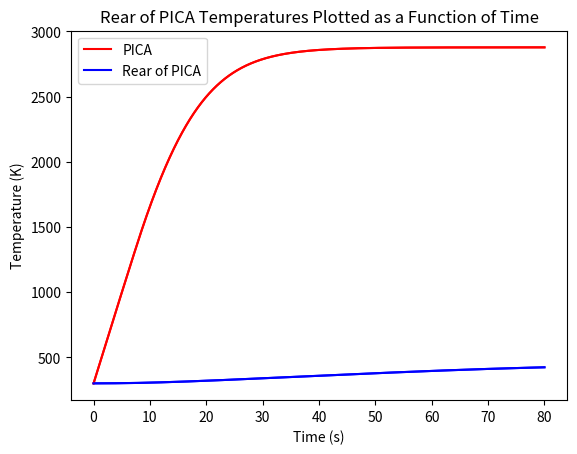
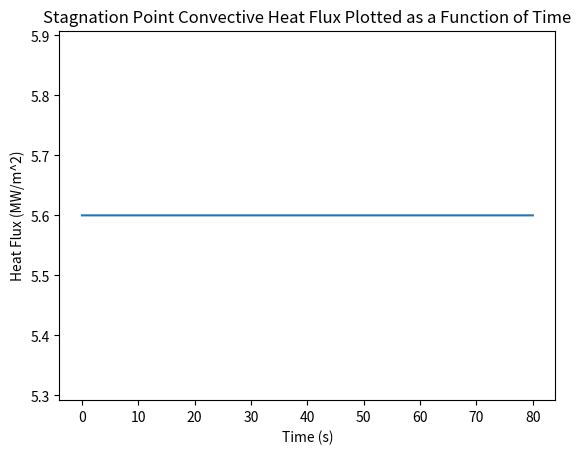
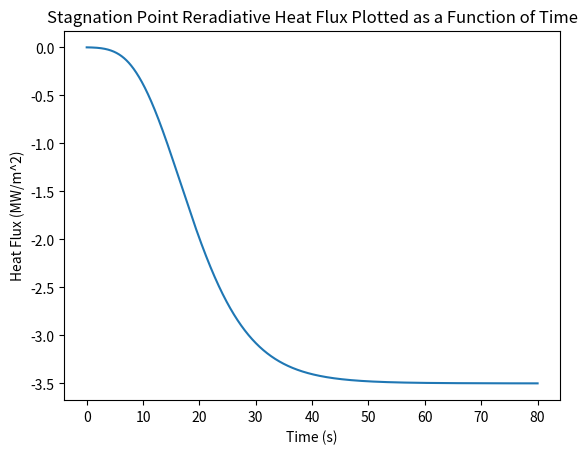
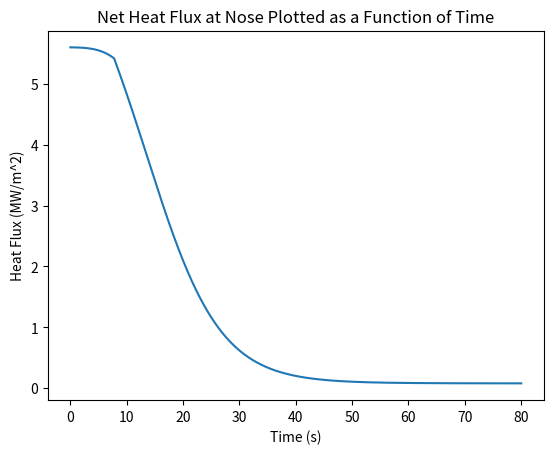
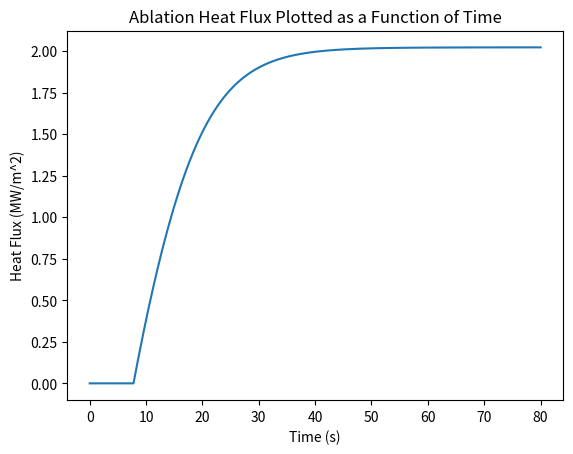

Recreate these plots in Python, in order.
"""
Created on Thu Jun 17 12:00:27 2021
[redacted]
"""

"""New Thermal Analysis Code - Thermal_Analysis_Final may be bugged"""

#import scipy.integrate as sp
import numpy as np
import matplotlib.pyplot as plt

h_flux = 5.6                  # Test heat flux (MW/m^2)
time = 80                   # Test time (s)
pthic = 18                  # Sample thickness (mm)    
diam = 20.675               # Sample diameter (mm)

pica_rho = 1155.54              #[kg/m^3]  (ASSUMED PICA DENSITY - WILL NEED CHANGING)
char_rho = 280              #[kg/m^3]  (ASSUMED CHAR DENSITY - WILL NEED CHANGING)


"""Vehicle Properties"""


radius = diam/(2 * 1000)
areas = np.pi * radius * radius
# print(angles)

thic_p = pthic / 1000 # PICA
torch_flux = h_flux * 10**6

em = 0.9                    #Emissivity                         (ASSUMED - WILL NEED CHANGING)
sig = 5.67*(10**-8)         #[W / (m^2 k^4)] Stefan-Boltzmann constant

        #Cp's:      Carbon = 710 [J/kgK]            Aluminium = 900 [J/kgK]   
         
cpc = 1925.56  # 900            #[J/kgK] Specific heat of carbon    (ASSUMED - WILL NEED CHANGING)
cpch = 4605.48                  #[J/kgK] Specific heat of charr 


"""Loop Properties"""
dt = 0.005                   #[s]
# time = 80                 #[s]
steps = time/dt + 1
testpoints = int(steps)


# Area iterative generator - Calculates sliced area based on radius
def area_slice(r1, r2):
    A = np.pi * ((r2**2) - (r1**2))
    return(A)


###############################################################################
###############################################################################



Heat_Load_in = []
Heat_flux_list = []
Heat_load_list = []
q_conv_list = []
q_rerad_list = []
q_net_list = []
Ts = np.ones((testpoints + 1))
Ti = np.ones((testpoints + 1))
Ts[:] = 300
Ti[:] = 300
k_pica = 0.577 #Thermal conductivity for carbon
k_char = 0.577

Ti0_List = []
Ts0_List = []

heatrad = []
heatcond = []
Q_abl = []
Q_abtot = []
mass_abl = []
line_ab = []
ab_rate = []
ab_mount = np.zeros((testpoints + 1))
ab_time = []
t_vals = []
ab_tot = 0
Heat_Load_in = 0

for i in range(testpoints + 1): # i is timestep
    t_vals.append(i*dt)
    Heat_flux_slices = 0
    Heat_load_slices = 0
    q_conv_stag = torch_flux
    q_conv_list.append(q_conv_stag/(10**6))
    area = areas
    q_conv_slice = (q_conv_stag)
    if i == 0:
        q_rerad = sig*em*((300)**4)
        Ts[i] = 300 # MIGHT NOT NEEDS THESE
        Ti[i] = 300 
        q_cond = 0
        Q_abla = 0
        thic_char = 0
    
        Q_abl.append(Q_abla)
        mass_abl.append(0)
    if i != 0:        
        # print(i)
        Temp = Ts[i-1]
        if Temp < (1100 + 273.15):
            Q_abla = 0
            Q_abl.append(Q_abla)
            mass_abl.append(0)
            ab_tot += 0
        if Temp >= (1100 + 273.15):
            abrate = ( 0.00000001 * Temp - 0.000013732)  # *    0  # m/s
            ab_rate.append(abrate)
            abm = abrate * dt
            ab_mount[i] = abm
            ab_tot += abm
            Q_abla = pica_rho * abrate * 116299895.55 #232599791.1 #116299895.55
            ab_time.append(dt)
            Q_abl.append(Q_abla * 10**-6)
            line_ab.append(abrate*dt)
            Q_abtot.append(area*Q_abla*dt)
            mass_abl.append(dt * area* Q_abla / 232599791.1)
            #if j == 0:
            #    print(Temp, abrate, Q_abla, "\n\n")
        q_rerad = sig*em*((Temp)**4)
        thic_char = ab_tot
        q_cond = ((Ts[i-1]) - (Ti[i-1]))*(((k_pica * (1 - thic_char)) + (k_char * thic_char)) * area)/(thic_p) # Conduction from surface to top of insulator
        q_cond_ins = sig*em*(((Ti[i-1])-300)**4)
        if q_cond < q_cond_ins:
            print(i*dt, q_cond - q_cond_ins)
        Ti[i] = Ti[i-1] + (((q_cond - q_cond_ins) * dt) / (area * pica_rho * thic_p * cpc))
        
        if Ti[i] < 300:
            Ti[i] = 300  
            
        Heat_flux_conv = q_conv_stag * area
        Heat_flux_rerad = q_rerad * area
        Heat_flux_cond = q_cond 
        Heat_flux_abla = Q_abla * area
        
        if i != 0:
            Ts[i] = Ts[i-1] + (((Heat_flux_conv - Heat_flux_abla - Heat_flux_rerad - Heat_flux_cond) * dt) / (area * pica_rho * thic_p * cpc))
            if Ts[i] < 300:
                Ts[i] = 300
        Heat_Load_in += Heat_flux_conv * dt
        Heat_flux_slices += area * (q_conv_slice - q_rerad - Q_abla)
        Heat_load_slices += area * (q_conv_slice - q_rerad - Q_abla) * dt
       
    q_rerad_list.append(-q_rerad*(10**(-6)))
    q_net_list.append((q_conv_slice-q_rerad-Q_abla)*10**(-6))
    Ti0_List.append(Ti[i])
    Ts0_List.append(Ts[i])
    
    Heat_flux_cond = q_cond        
    Heat_flux_list.append(Heat_flux_slices/(10**6))
    Heat_load_list.append(Heat_load_slices)
    heatcond.append(Heat_flux_cond)


plt.figure(0)
plt.plot(t_vals,Ts0_List, "r", label="PICA")
plt.plot(t_vals,Ti0_List, "b", label="Rear of PICA")
plt.title("Temperatures Plotted as a Function of Time")
plt.xlabel('Time (s)')
plt.ylabel('Temperature (K)')
plt.legend()
plt.show()

plt.figure(0)
plt.plot(t_vals,Ts0_List, "r")
plt.title("PICA Temperatures Plotted as a Function of Time")
plt.xlabel('Time (s)')
plt.ylabel('Temperature (K)')
# plt.legend()
plt.show()


plt.figure(0)
plt.plot(t_vals,Ti0_List, "b")
plt.title("Rear of PICA Temperatures Plotted as a Function of Time")
plt.xlabel('Time (s)')
plt.ylabel('Temperature (K)')
# plt.legend()
plt.show()

Talll = np.max(Ti) - 273.15       # Max aluminium temperature (Celsius)
Hottt = np.max(Ts) - 273.15       # Max surface temperature 
#chartop = max(Tc0_List)
maxcon = max(q_conv_list)
QMAX = max(q_net_list)               # Max instantaneous heat flux (MW/m^2)
HLOAD = (sum(Heat_flux_list)*dt)     # Total Heat Load (MJ)
ab_len = sum(line_ab) * 10**3        # Length of ablation (mm/s)
ab_tim = sum(ab_time)                # Time ablating (seconds)
ab_rates = Q_abl                     # Ablation heat fluxes at nose (MW/m^2)
ab_mmps = ab_len / time
ab_gps = (sum(mass_abl) * 1000/time)


print("\n\nPICA thickness = {g:0.3f} mm".format(g = thic_p*10**3))
print("\nThe maximum temperature of the rear of the PICA = {g:0.3f} C, {gg:0.3f} K".format(g = Talll, gg = Talll+273.15))
print("\nThe maximum surface temperature of the heat shield = {g:0.3f} C, {gg:0.3f} K".format(g = Hottt, gg = Hottt+273.15))
print("\nThe maximum instantaneous convective heat flux throught the shield is {g:0.6f} MW/m^2".format(g = maxcon))
print("\nThe total heat load is {g:0.6f} MJ".format(g = HLOAD))
print("\nThe nose ablates {g:0.6f} mm".format(g = ab_len))
print("\nThe nose ablates for {g:0.4f} seconds".format(g = ab_tim))
print("\nTotal mass ablated =", sum(mass_abl)*1000, "g")
print("\nAblation amount averaged over time =", ab_mmps, "mm/s or", ab_gps, "g/s")
print("\nTotal heat ablated =", sum(Q_abtot)*10**-6, "MJ")
print("\nMaximum heat ablation rate =", max(Q_abl), "MW/m^2\n\n")


plt.figure(111)
plt.plot(t_vals,ab_rates)
#plt.plot(t_vals,Tal_List, "b", label="Tal")
plt.title("Ablation Heat Flux Plotted as a Function of Time")
plt.xlabel('Time (s)')
plt.ylabel('Heat Flux (MW/m^2)')
#plt.legend()
plt.show()

#Stagnation Point Convective Heat Flux - Time
plt.figure(1)
plt.plot(t_vals,q_conv_list)
plt.title("Stagnation Point Convective Heat Flux Plotted as a Function of Time")
plt.xlabel('Time (s)')
plt.ylabel('Heat Flux (MW/m^2)')
#plt.legend()
plt.show()

#Stagnation Reradiative Heat Flux - Time
plt.figure(2)
plt.plot(t_vals,q_rerad_list)
plt.title("Stagnation Point Reradiative Heat Flux Plotted as a Function of Time")
plt.xlabel('Time (s)')
plt.ylabel('Heat Flux (MW/m^2)')
#plt.legend()
plt.show()



#Nose Net Heat Flux - Time 
plt.figure(6)
plt.plot(t_vals,q_net_list)
plt.title("Net Heat Flux at Nose Plotted as a Function of Time")
plt.xlabel('Time (s)')
plt.ylabel('Heat Flux (MW/m^2)')
#plt.legend()
plt.show()


